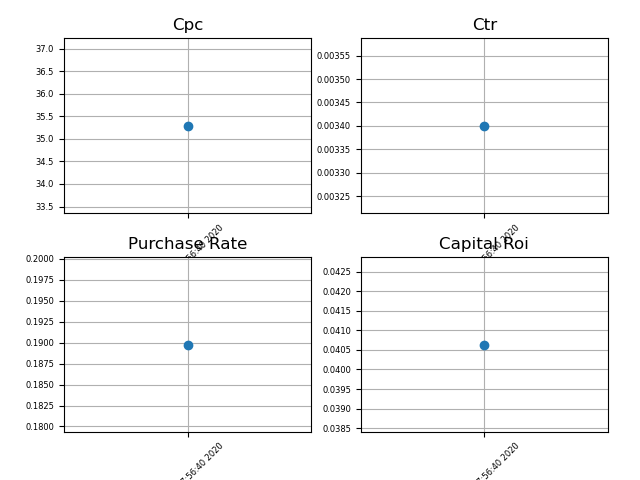

The file beside this chart, header and first rows:
campaign_name, date_start, date_stop, impressions, landing_page_view, spend, calc_cpc, calc_ctr, net_quantity, total_sales, cost, capital_roi
shaarms sa6079, 2020-06-28, Fri Jul  3 17:56:40 2020, 40785, 137, 4836, 35.29, 0.0034, 26.0, 52000, 1240, 0.04064
